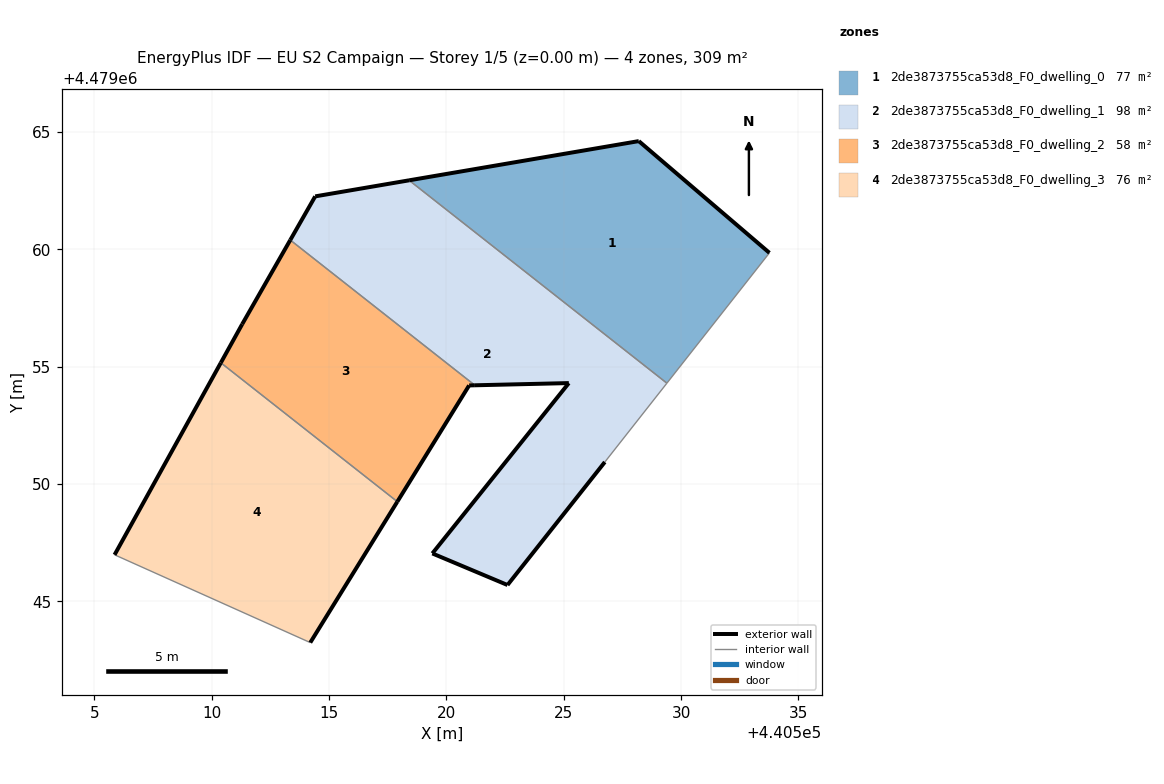
=== STOREY PLAN SPEC (per zone: floor XY polygon, exterior-wall plan segments, windows/doors) ===
zone 1: 2de3873755ca53d8_F0_dwelling_0  (77.3 m²)
  floor: (440529.39, 4479054.30) (440533.76, 4479059.85) (440528.20, 4479064.62) (440518.41, 4479062.94)
  exterior wall: (440518.41, 4479062.94) – (440528.20, 4479064.62)  [9.9 m]
  exterior wall: (440528.20, 4479064.62) – (440533.76, 4479059.85)  [7.3 m]
  interior walls: 2
zone 2: 2de3873755ca53d8_F0_dwelling_1  (98.3 m²)
  floor: (440526.75, 4479050.94) (440529.39, 4479054.30) (440518.41, 4479062.94) (440514.41, 4479062.26) (440513.35, 4479060.40) (440521.21, 4479054.21) (440525.22, 4479054.30) (440519.40, 4479047.04) (440522.60, 4479045.70)
  exterior wall: (440522.60, 4479045.70) – (440519.40, 4479047.04)  [3.5 m]
  exterior wall: (440519.40, 4479047.04) – (440525.22, 4479054.30)  [9.3 m]
  exterior wall: (440525.22, 4479054.30) – (440521.21, 4479054.21)  [4.0 m]
  exterior wall: (440513.35, 4479060.40) – (440514.41, 4479062.26)  [2.1 m]
  exterior wall: (440514.41, 4479062.26) – (440518.41, 4479062.94)  [4.1 m]
  exterior wall: (440526.75, 4479050.94) – (440522.60, 4479045.70)  [6.7 m]
  interior walls: 3
zone 3: 2de3873755ca53d8_F0_dwelling_2  (57.6 m²)
  floor: (440517.91, 4479049.25) (440520.97, 4479054.20) (440521.21, 4479054.21) (440513.35, 4479060.40) (440511.30, 4479056.81) (440510.39, 4479055.17)
  exterior wall: (440510.39, 4479055.17) – (440511.30, 4479056.81)  [1.9 m]
  exterior wall: (440511.30, 4479056.81) – (440513.35, 4479060.40)  [4.1 m]
  exterior wall: (440521.21, 4479054.21) – (440520.97, 4479054.20)  [0.2 m]
  exterior wall: (440520.97, 4479054.20) – (440517.91, 4479049.25)  [5.8 m]
  interior walls: 2
zone 4: 2de3873755ca53d8_F0_dwelling_3  (76.2 m²)
  floor: (440514.20, 4479043.25) (440517.91, 4479049.25) (440510.39, 4479055.17) (440505.86, 4479046.99)
  exterior wall: (440517.91, 4479049.25) – (440514.20, 4479043.25)  [7.1 m]
  exterior wall: (440505.86, 4479046.99) – (440510.39, 4479055.17)  [9.4 m]
  interior walls: 2

=== DERIVED (storey summary) ===
Building: EU S2 Campaign
Storey: 1 of 5  (floor level z = 0.00 m)
Storey gross floor area: 309.3 m²
Zones on this storey: 4
  - 2de3873755ca53d8_F0_dwelling_0: floor 77.3 m²; exterior wall 17.3 m (51.8 m²); WWR 0.0%
  - 2de3873755ca53d8_F0_dwelling_1: floor 98.3 m²; exterior wall 29.7 m (89.0 m²); WWR 0.0%
  - 2de3873755ca53d8_F0_dwelling_2: floor 57.6 m²; exterior wall 12.1 m (36.2 m²); WWR 0.0%
  - 2de3873755ca53d8_F0_dwelling_3: floor 76.2 m²; exterior wall 16.4 m (49.2 m²); WWR 0.0%
Zone adjacency (shared interzone walls):
  - 2de3873755ca53d8_F0_dwelling_0 ↔ 2de3873755ca53d8_F0_dwelling_1
  - 2de3873755ca53d8_F0_dwelling_1 ↔ 2de3873755ca53d8_F0_dwelling_2
  - 2de3873755ca53d8_F0_dwelling_2 ↔ 2de3873755ca53d8_F0_dwelling_3